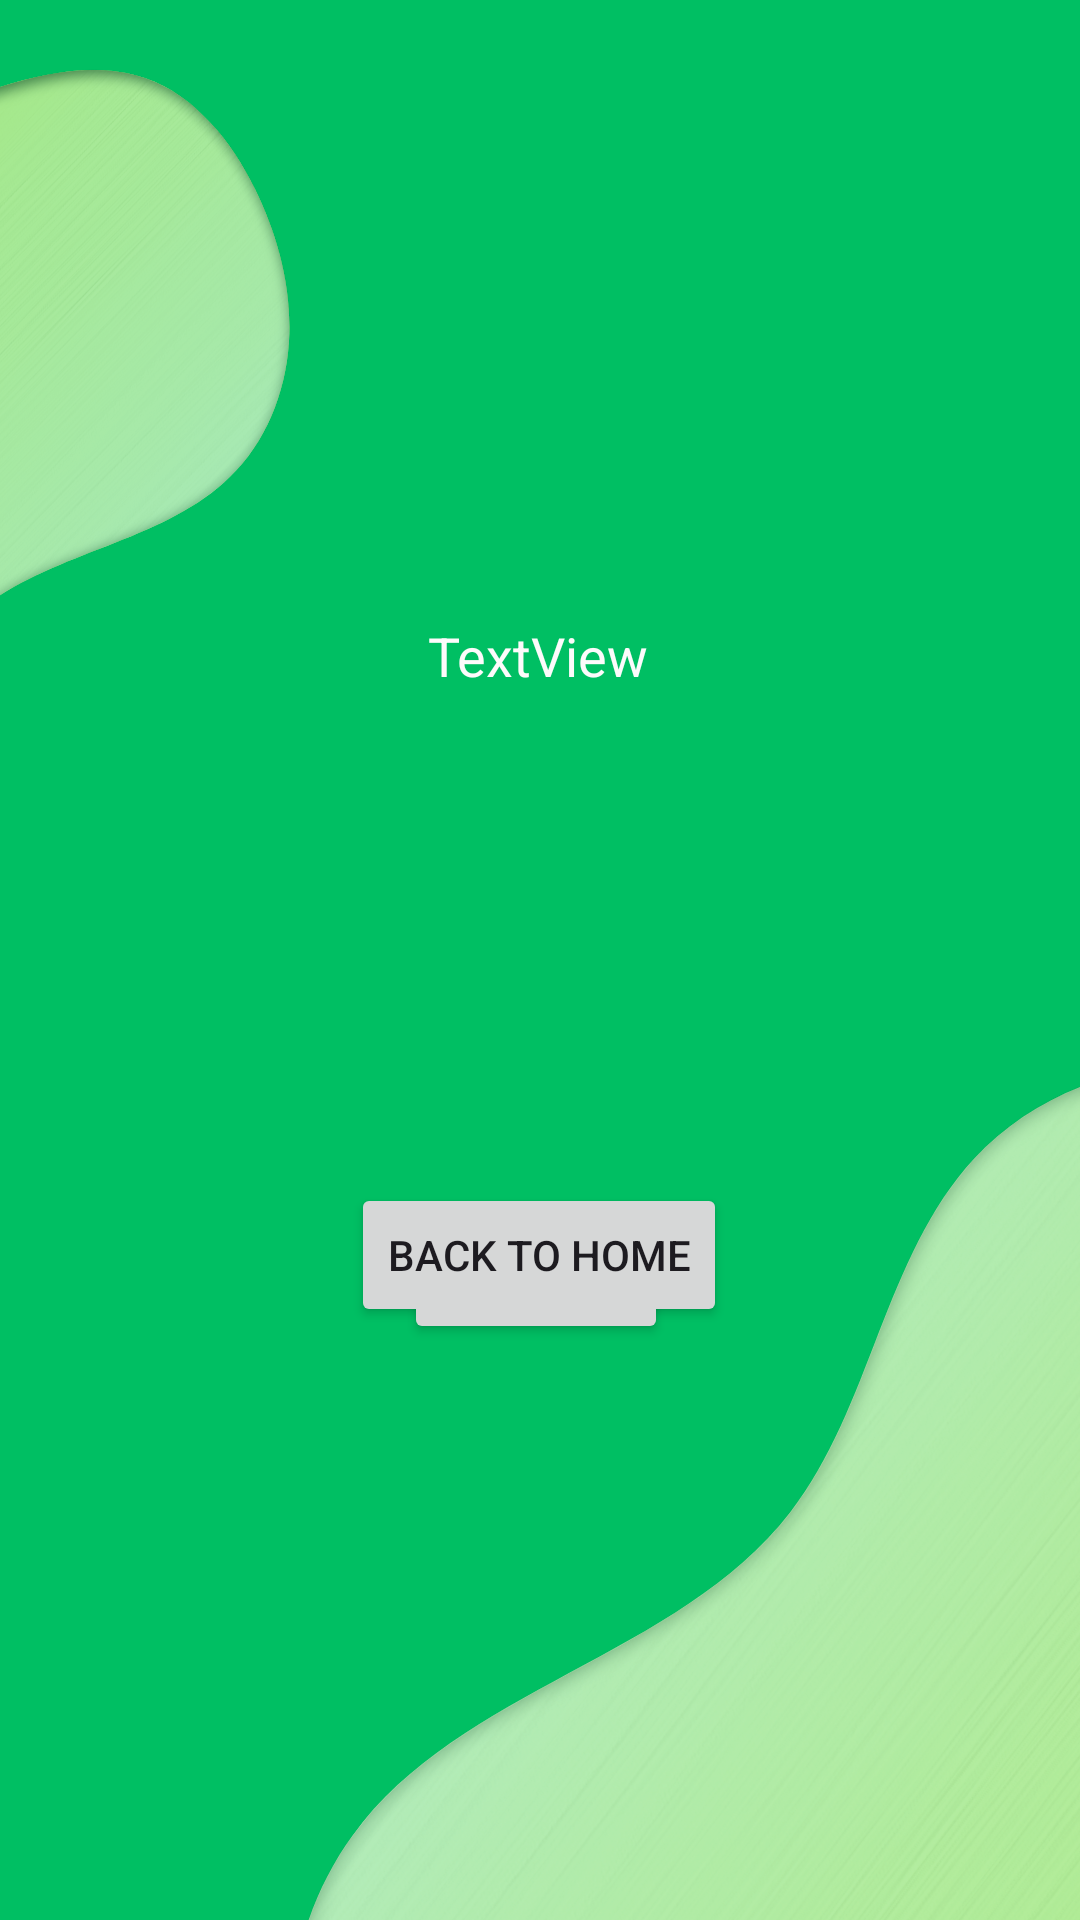

Here is an Android app screen rendered from its layout file. Give the layout XML and the strings, colors and styles it references.
<!-- AndroidManifest.xml: application theme Theme.WeEmpower -->
<!-- res/layout/activity_course_detail.xml -->
<?xml version="1.0" encoding="utf-8"?>
<androidx.constraintlayout.widget.ConstraintLayout xmlns:android="http://schemas.android.com/apk/res/android"
    xmlns:app="http://schemas.android.com/apk/res-auto"
    xmlns:tools="http://schemas.android.com/tools"
    android:id="@+id/main"
    android:layout_width="match_parent"
    android:layout_height="match_parent"
    android:background="@drawable/bg"
    tools:context=".CourseDetailActivity">

    <TextView
        android:id="@+id/courseDetailText"
        android:layout_width="wrap_content"
        android:layout_height="wrap_content"
        android:text="TextView"
        android:textColor="#FDFBFB"
        android:textSize="18sp"
        app:layout_constraintBottom_toBottomOf="parent"
        app:layout_constraintEnd_toEndOf="parent"
        app:layout_constraintHorizontal_bias="0.498"
        app:layout_constraintStart_toStartOf="parent"
        app:layout_constraintTop_toTopOf="parent"
        app:layout_constraintVertical_bias="0.335" />

    <Button
        android:id="@+id/btnBack"
        android:layout_width="wrap_content"
        android:layout_height="wrap_content"
        android:layout_marginBottom="192dp"
        android:text="Back"
        app:layout_constraintBottom_toBottomOf="parent"
        app:layout_constraintEnd_toEndOf="parent"
        app:layout_constraintHorizontal_bias="0.495"
        app:layout_constraintStart_toStartOf="parent"
        app:layout_constraintTop_toBottomOf="@+id/btnBackHome2"
        app:layout_constraintVertical_bias="1.0" />

    <Button
        android:id="@+id/btnBackHome2"
        android:layout_width="wrap_content"
        android:layout_height="wrap_content"
        android:layout_marginTop="148dp"
        android:text="Back to Home"
        app:layout_constraintBottom_toBottomOf="parent"
        app:layout_constraintEnd_toEndOf="parent"
        app:layout_constraintHorizontal_bias="0.498"
        app:layout_constraintStart_toStartOf="parent"
        app:layout_constraintTop_toBottomOf="@+id/courseDetailText"
        app:layout_constraintVertical_bias="0.074" />

</androidx.constraintlayout.widget.ConstraintLayout>
<!-- resources referenced by this layout -->
<resources>
  <!-- drawable bg: png bitmap (drawable, 429027 bytes) -->
  <style name="Theme.WeEmpower" parent="Base.Theme.WeEmpower" />
  <style name="Base.Theme.WeEmpower" parent="Theme.Material3.DayNight.NoActionBar">
          
          
      </style>
</resources>
